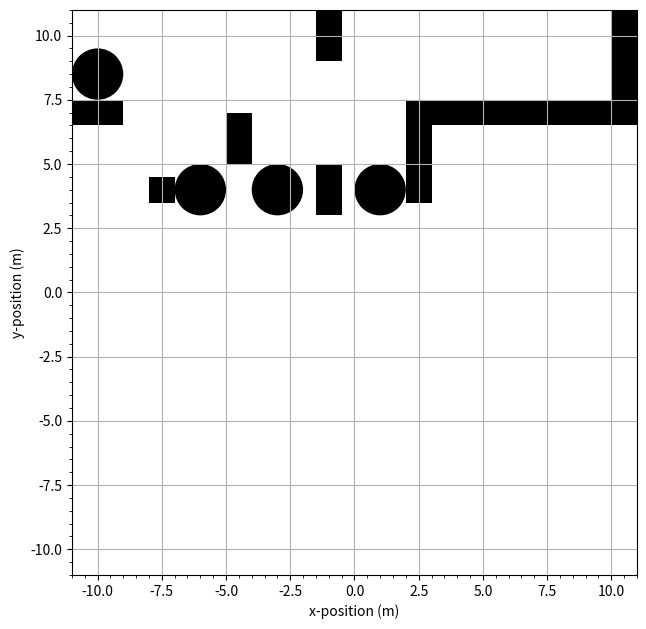

This chart was generated by the following Python code:
from matplotlib import pyplot as plt
from matplotlib.patches import Rectangle, Circle

class Animator:
    def __init__(self, animation_name="bRiO Labyrinth"):
        self.animation_name = animation_name
        self.fig = plt.figure(num=animation_name, figsize=(16, 9), layout="constrained")
        self.grid = self.fig.add_gridspec(9, 16)
        self.walls = []
        self.holes = []

        self.pos_ax = self.fig.add_subplot(self.grid[0:6, 0:6])
        self.pos_ax.plot([], [])
        self.pos_ax.set_aspect('equal')
        self.pos_ax.grid()
        self.pos_ax.minorticks_on()
        self.pos_ax.set_xlabel("x-position (m)")
        self.pos_ax.set_ylabel("y-position (m)")
        self.pos_ax_xlims = [-10, 10]
        self.pos_ax_ylims = [-10, 10]
        self.pos_ax.set_xlim(min(self.pos_ax_xlims) - 1, max(self.pos_ax_xlims) + 1)
        self.pos_ax.set_ylim(min(self.pos_ax_ylims) - 1, max(self.pos_ax_ylims) + 1)

        # self.vel_ax = self.fig.add_subplot(grid[0:2, 7:16])
        # self.vel_ax.grid()
        # self.vel_ax.set_xlim(time[0], time[-1])
        # self.vel_ax.set_ylim(np.min(state_sequence[:, 3:5]) - 0.2, np.max(state_sequence[:, 3:5]) + 0.2)

        # self.acc_brk_ax = self.fig.add_subplot(grid[3:6, 7:16])
        # self.acc_brk_ax.set_xlim(time[0], time[-1])
        # self.acc_brk_ax.grid()
        # self.acc_brk_ax.set_ylim(0 - 0.1, 1.1 + 0.1)

        # self.omega_ax = self.fig.add_subplot(grid[7:9, 0:7])
        # self.omega_ax.grid()
        # self.omega_ax.set_xlim(time[0], time[-1])
        # self.omega_ax.set_ylim(np.min(state_sequence[:, 5]) - 0.2, np.max(state_sequence[:, 5]) + 0.2)

        # self.delta_ax = self.fig.add_subplot(grid[7:9, 8:16])
        # self.delta_ax.grid()
        # self.delta_ax.set_xlim(time[0], time[-1])
        # self.delta_ax.set_ylim(np.min(input_sequence[:, 1]) - 0.2, np.max(input_sequence[:, 1]) + 0.2)


        
        # self.vx_line, = self.vel_ax.plot([], [])
        # self.vy_line, = self.vel_ax.plot([], [])
        # self.vel_ax.legend(["$v_x(t)$", "$v_y(t)$"])
        # self.vel_ax.set_xlabel("time (s)")
        # self.vel_ax.set_ylabel("Local velocity (m/s)")
        # self.omega_line, = self.omega_ax.plot([], [])
        # self.omega_ax.legend(["$\omega(t)$"])
        # self.omega_ax.set_xlabel("time (s)")
        # self.omega_ax.set_ylabel("Omega (rad/s)")

        # self.acc_line, = self.acc_brk_ax.plot([], [])
        # self.delta_line, = self.delta_ax.plot([], [])
        # self.delta_ax.legend(["$\delta(t)$"])
        # self.delta_ax.set_xlabel("time (s)")
        # self.delta_ax.set_ylabel("Delta (rad)")
        # self.brake_line, = self.acc_brk_ax.plot([], [])
        # self.acc_brk_ax.legend(["PWM(t)", "Brake"])
        # self.acc_brk_ax.set_xlabel("time (s)")
        # self.acc_brk_ax.set_ylabel("Controls (normalised)")

    def add_wall(self, xy, width, height):
        self.walls.append(Rectangle(xy, width, height, fc="black"))
    
    def add_hole(self, xy, radius):
        self.walls.append(Circle(xy, radius, fc="black"))

    def build_labyrinth(self):
        self.add_wall((10, 7.5), 1, 3.5)
        self.add_wall((2, 6.5), 9, 1)
        self.add_wall((2, 6.5), 1, -3)
        self.add_wall((-1.5, 9), 1, 2)
        self.add_wall((-5, 5), 1, 2)
        self.add_wall((-11, 6.5), 2, 1)
        self.add_hole((-10, 8.5), 1)
        self.add_hole((-3, 4), 1)
        self.add_hole((1, 4), 1)
        self.add_wall((-1.5, 3), 1, 2)
        self.add_hole((-6, 4), 1)
        self.add_wall((-8, 3.5), 1, 1)
        for wall in self.walls:
            self.pos_ax.add_patch(wall)
        for hole in self.holes:
            self.pos_ax.add_patch(hole)
        plt.show()


an = Animator()
an.build_labyrinth()